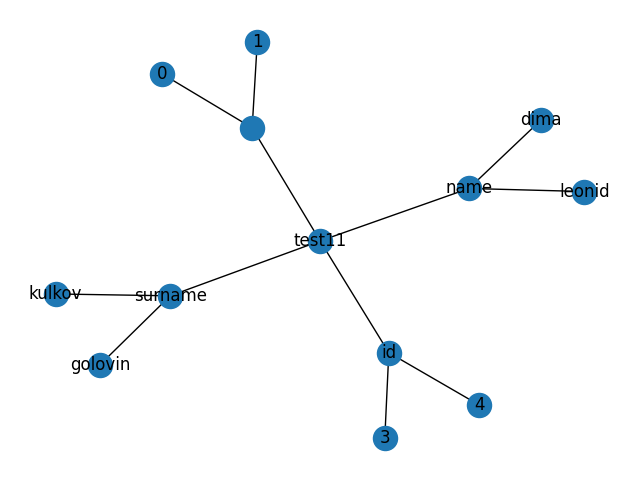

Source data for this figure (header and first rows):
, id, name, surname
0, 3, leonid, kulkov
1, 4, dima, golovin
